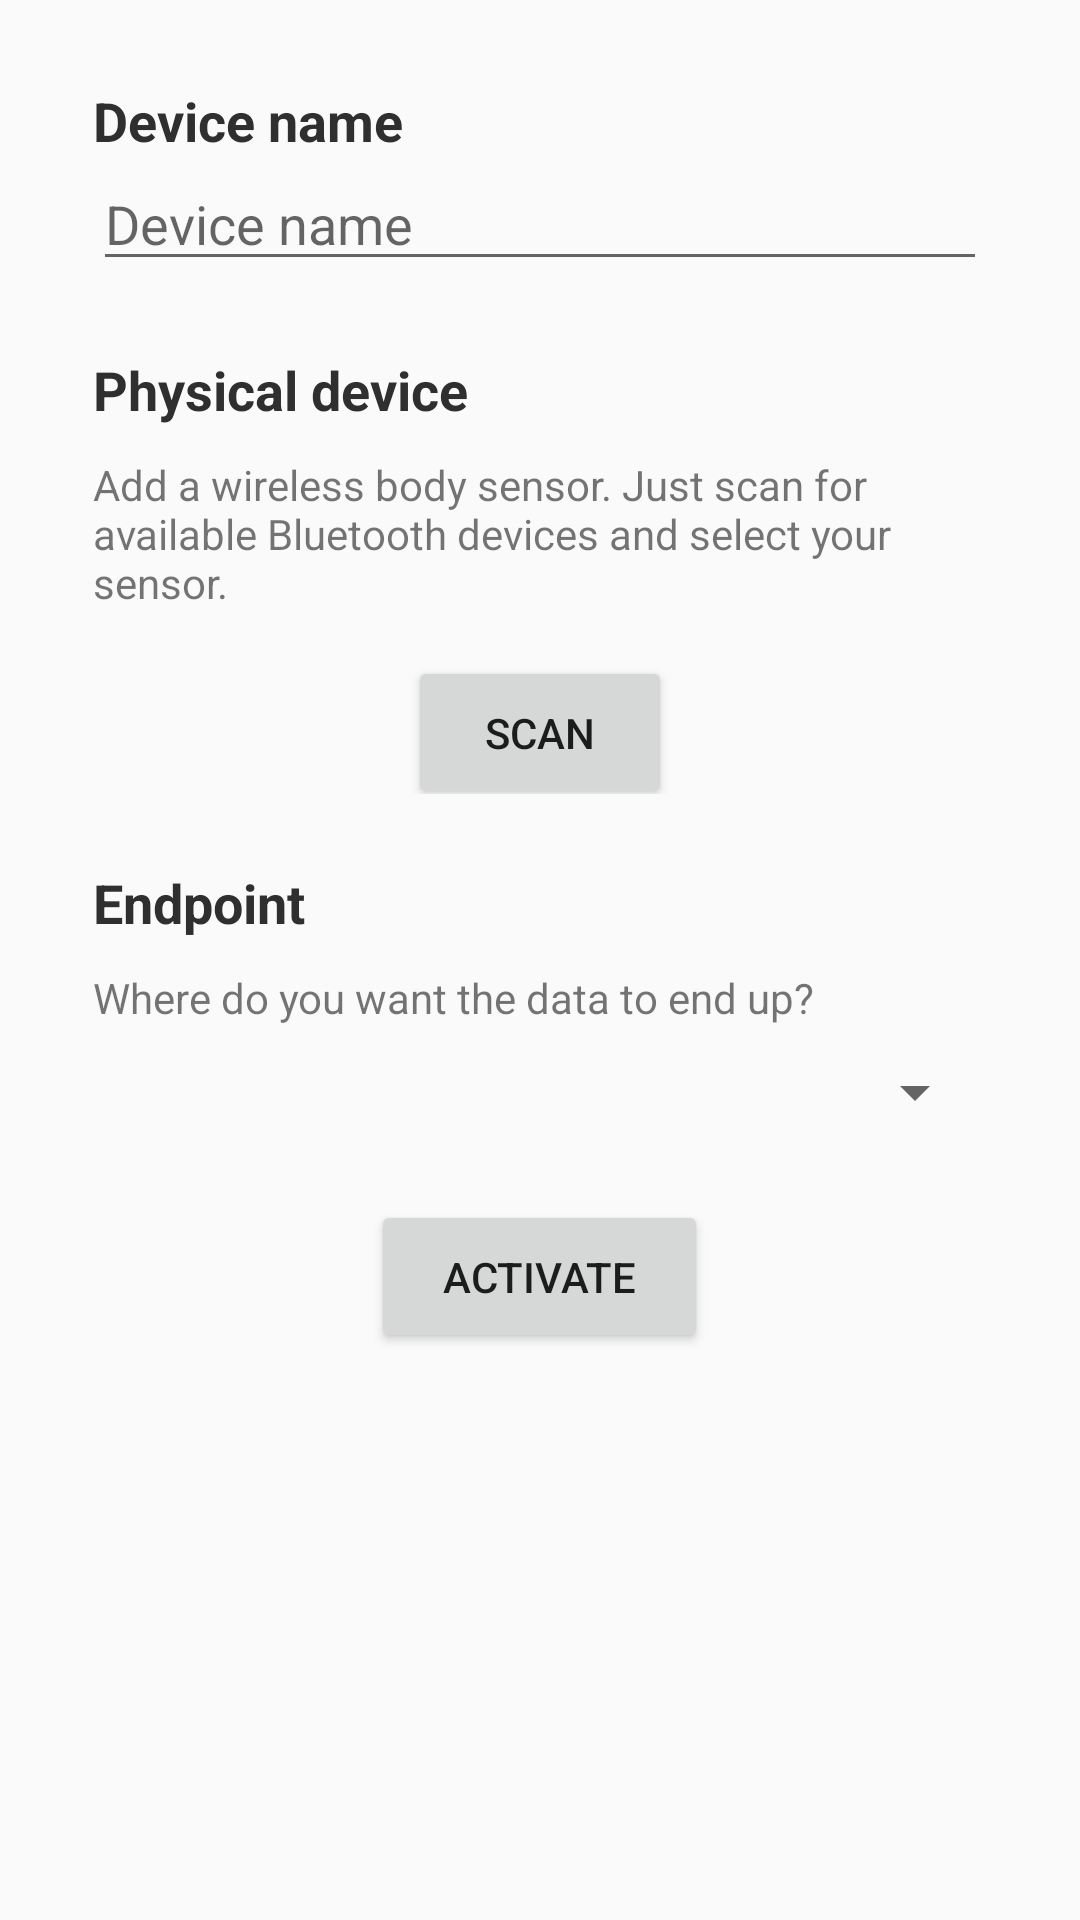

Produce the Android XML layout that renders to this screen, including the resource entries it uses.
<!-- AndroidManifest.xml: application theme MyMaterialTheme -->
<!-- res/layout/activity_new_device.xml -->
<RelativeLayout xmlns:android="http://schemas.android.com/apk/res/android"
                xmlns:tools="http://schemas.android.com/tools"
                android:layout_width="match_parent"
                android:layout_height="match_parent"
                android:paddingLeft="@dimen/activity_horizontal_margin"
                android:paddingRight="@dimen/activity_horizontal_margin"
                android:paddingTop="@dimen/activity_vertical_margin"
                android:paddingBottom="@dimen/activity_vertical_margin"
                tools:context="xyz.example.iot_gateway.NewDevice">

    <LinearLayout
            android:layout_width="fill_parent"
            android:layout_height="wrap_content"
            android:orientation="vertical"
            android:paddingLeft="15dp"
            android:paddingRight="15dp"
            >

        <LinearLayout
                android:layout_width="match_parent"
                android:layout_height="wrap_content"
                android:layout_marginTop="12dp"
                android:layout_marginBottom="12dp"
                android:orientation="vertical"
                >
            <TextView
                    android:layout_width="wrap_content"
                    android:layout_height="wrap_content"
                    android:text="@string/device_name"
                    android:textSize="@dimen/text_heading_2"
                    android:textStyle="bold"
                    android:textColor="@color/darkgray"
                    />
            <EditText
                    android:id="@+id/device_name_field"
                    android:layout_width="fill_parent"
                    android:layout_height="wrap_content"
                    android:maxLength="28"
                    android:hint="@string/device_name"
                    android:inputType="text"/>
        </LinearLayout>


        <LinearLayout
                android:layout_width="match_parent"
                android:layout_height="wrap_content"
                android:layout_marginTop="12dp"
                android:layout_marginBottom="12dp"
                android:orientation="vertical"
                >
            <TextView
                    android:layout_width="wrap_content"
                    android:layout_height="wrap_content"
                    android:text="Physical device"
                    android:textSize="@dimen/text_heading_2"
                    android:textStyle="bold"
                    android:textColor="@color/darkgray"
                    />
            <TextView
                    android:id="@+id/device_intro_text"
                    android:layout_marginTop="10dp"
                    android:layout_width="match_parent"
                    android:layout_height="wrap_content"
                    android:text="@string/newDevice_description"
                    />

            <RelativeLayout
                    android:id="@+id/device_info"
                    android:layout_width="match_parent"
                    android:layout_height="wrap_content"
                    android:visibility="gone"
                    >

                <Button
                        android:id="@+id/btn_removeDevice"
                        android:layout_width="40dp"
                        android:layout_height="40dp"
                        android:layout_alignParentTop="true"
                        android:layout_alignParentEnd="true"
                        android:layout_marginTop="5dp"
                        android:textScaleX="1.5"
                        android:textColor="@color/darkgray"
                        android:text="X"
                        android:background="@android:color/transparent"
                        />

                <LinearLayout

                        android:layout_width="match_parent"
                        android:layout_height="wrap_content"
                        android:background="@color/lightgray"
                        android:layout_marginTop="10dp"
                        android:orientation="vertical"
                        android:paddingLeft="10dp"
                        android:paddingTop="15dp"
                        android:paddingBottom="15dp"
                        >

                    <TextView
                            android:layout_width="wrap_content"
                            android:layout_height="wrap_content"
                            android:text="Data Source"
                            android:textColor="@color/darkgray"
                            />
                    <LinearLayout
                            android:layout_width="match_parent"
                            android:layout_height="wrap_content"
                            android:layout_marginBottom="4dp"
                            >
                        <TextView
                                android:id="@+id/device_name"
                                android:layout_width="wrap_content"
                                android:layout_height="wrap_content"
                                android:text="Not connected"
                                android:textStyle="bold"
                                android:textColor="@color/darkgray"
                                />

                        <TextView
                                android:id="@+id/device_address"
                                android:layout_width="wrap_content"
                                android:layout_height="wrap_content"

                                android:layout_marginLeft="8dp"
                                />
                    </LinearLayout>

                    <TextView
                            android:layout_width="wrap_content"
                            android:layout_height="wrap_content"
                            android:text="Data Source"
                            android:textColor="@color/darkgray"
                            />
                    <LinearLayout
                            android:layout_width="match_parent"
                            android:layout_height="wrap_content"
                            android:layout_marginBottom="4dp"
                            >
                        <TextView
                                android:id="@+id/characteristic_name"
                                android:layout_width="wrap_content"
                                android:layout_height="wrap_content"
                                android:text="No source found"
                                android:textStyle="bold"
                                android:textColor="@color/darkgray"
                                />

                        <TextView
                                android:id="@+id/characteristic_value"
                                android:layout_width="wrap_content"
                                android:layout_height="wrap_content"
                                android:text="(142)"
                                android:layout_marginLeft="8dp"
                                android:visibility="invisible"
                                />
                    </LinearLayout>
                </LinearLayout>
            </RelativeLayout>

            <TextView
                    android:id="@+id/txt_helper"
                    android:layout_width="wrap_content"
                    android:layout_height="wrap_content"
                    android:text="Testing connection... OK!"
                    android:layout_gravity="center"
                    android:textColor="@color/textColorHelper"
                    android:visibility="gone"
                    android:layout_marginTop="6dp"
                    />

            <LinearLayout
                    android:layout_width="match_parent"
                    android:layout_height="match_parent"
                    android:orientation="horizontal"
                    android:gravity="center"
                    >

                <Button
                        android:id="@+id/btn_addDevice"
                        android:layout_marginTop="10dp"
                        android:layout_width="wrap_content"
                        android:layout_height="wrap_content"
                        android:paddingLeft="24dp"
                        android:paddingRight="24dp"
                        android:paddingTop="16dp"
                        android:paddingBottom="16dp"
                        android:text="Scan"
                        />
            </LinearLayout>

        </LinearLayout>

        <LinearLayout
                android:layout_width="match_parent"
                android:layout_height="wrap_content"
                android:layout_marginTop="12dp"
                android:layout_marginBottom="12dp"
                android:orientation="vertical"
                >
            <TextView
                    android:layout_width="wrap_content"
                    android:layout_height="wrap_content"
                    android:text="Endpoint"
                    android:textSize="@dimen/text_heading_2"
                    android:textStyle="bold"
                    android:textColor="@color/darkgray"
                    />
            <TextView
                    android:id="@+id/endpoint_intro_text"
                    android:layout_marginTop="10dp"
                    android:layout_width="match_parent"
                    android:layout_height="wrap_content"
                    android:text="Where do you want the data to end up?"
                    />

            <Spinner
                    android:layout_marginTop="10dp"
                    android:id="@+id/endpoint_spinner"
                    android:spinnerMode="dropdown"
                    android:prompt="@string/endpoint_select"
                    android:layout_width="fill_parent"
                    android:layout_height="wrap_content" />

            <TextView
                    android:id="@+id/txt_helper2"
                    android:layout_width="wrap_content"
                    android:layout_height="wrap_content"
                    android:text="Connected to device"
                    android:layout_gravity="center"
                    android:textColor="@color/textColorHelper"
                    android:visibility="gone"
                    android:layout_marginTop="6dp"
                    />
        </LinearLayout>

        <Button
                android:id="@+id/btn_activate"
                android:layout_marginTop="12dp"
                android:layout_width="wrap_content"
                android:layout_height="wrap_content"
                android:paddingLeft="24dp"
                android:paddingRight="24dp"
                android:paddingTop="16dp"
                android:paddingBottom="16dp"
                android:text="Activate"
                android:layout_gravity="center_vertical|center_horizontal"
                />

    </LinearLayout>

</RelativeLayout>
<!-- resources referenced by this layout -->
<resources>
  <color name="darkgray">#2f2f2f</color>
  <color name="lightgray">#b5b5b5</color>
  <color name="textColorHelper">#7d000000</color>
  <dimen name="activity_horizontal_margin">16dp</dimen>
  <dimen name="activity_vertical_margin">16dp</dimen>
  <dimen name="text_heading_2">18dp</dimen>
  <string name="device_name">Device name</string>
  <string name="endpoint_select">Select item...</string>
  <string name="newDevice_description">Add a wireless body sensor. Just scan for available Bluetooth devices and select your sensor.</string>
  <style name="MyMaterialTheme" parent="MyMaterialTheme.Base">
          
          
      </style>
  <style name="MyMaterialTheme.Base" parent="Theme.AppCompat.Light.DarkActionBar">
          <item name="windowNoTitle">true</item>
          <item name="windowActionBar">false</item>
          <item name="colorPrimary">@color/colorPrimary</item>
          <item name="colorPrimaryDark">@color/colorPrimaryDark</item>
          <item name="colorAccent">@color/colorAccent</item>
      </style>
  <color name="colorPrimary">#125688</color>
  <color name="colorPrimaryDark">#125688</color>
  <color name="colorAccent">#ee5350</color>
</resources>
